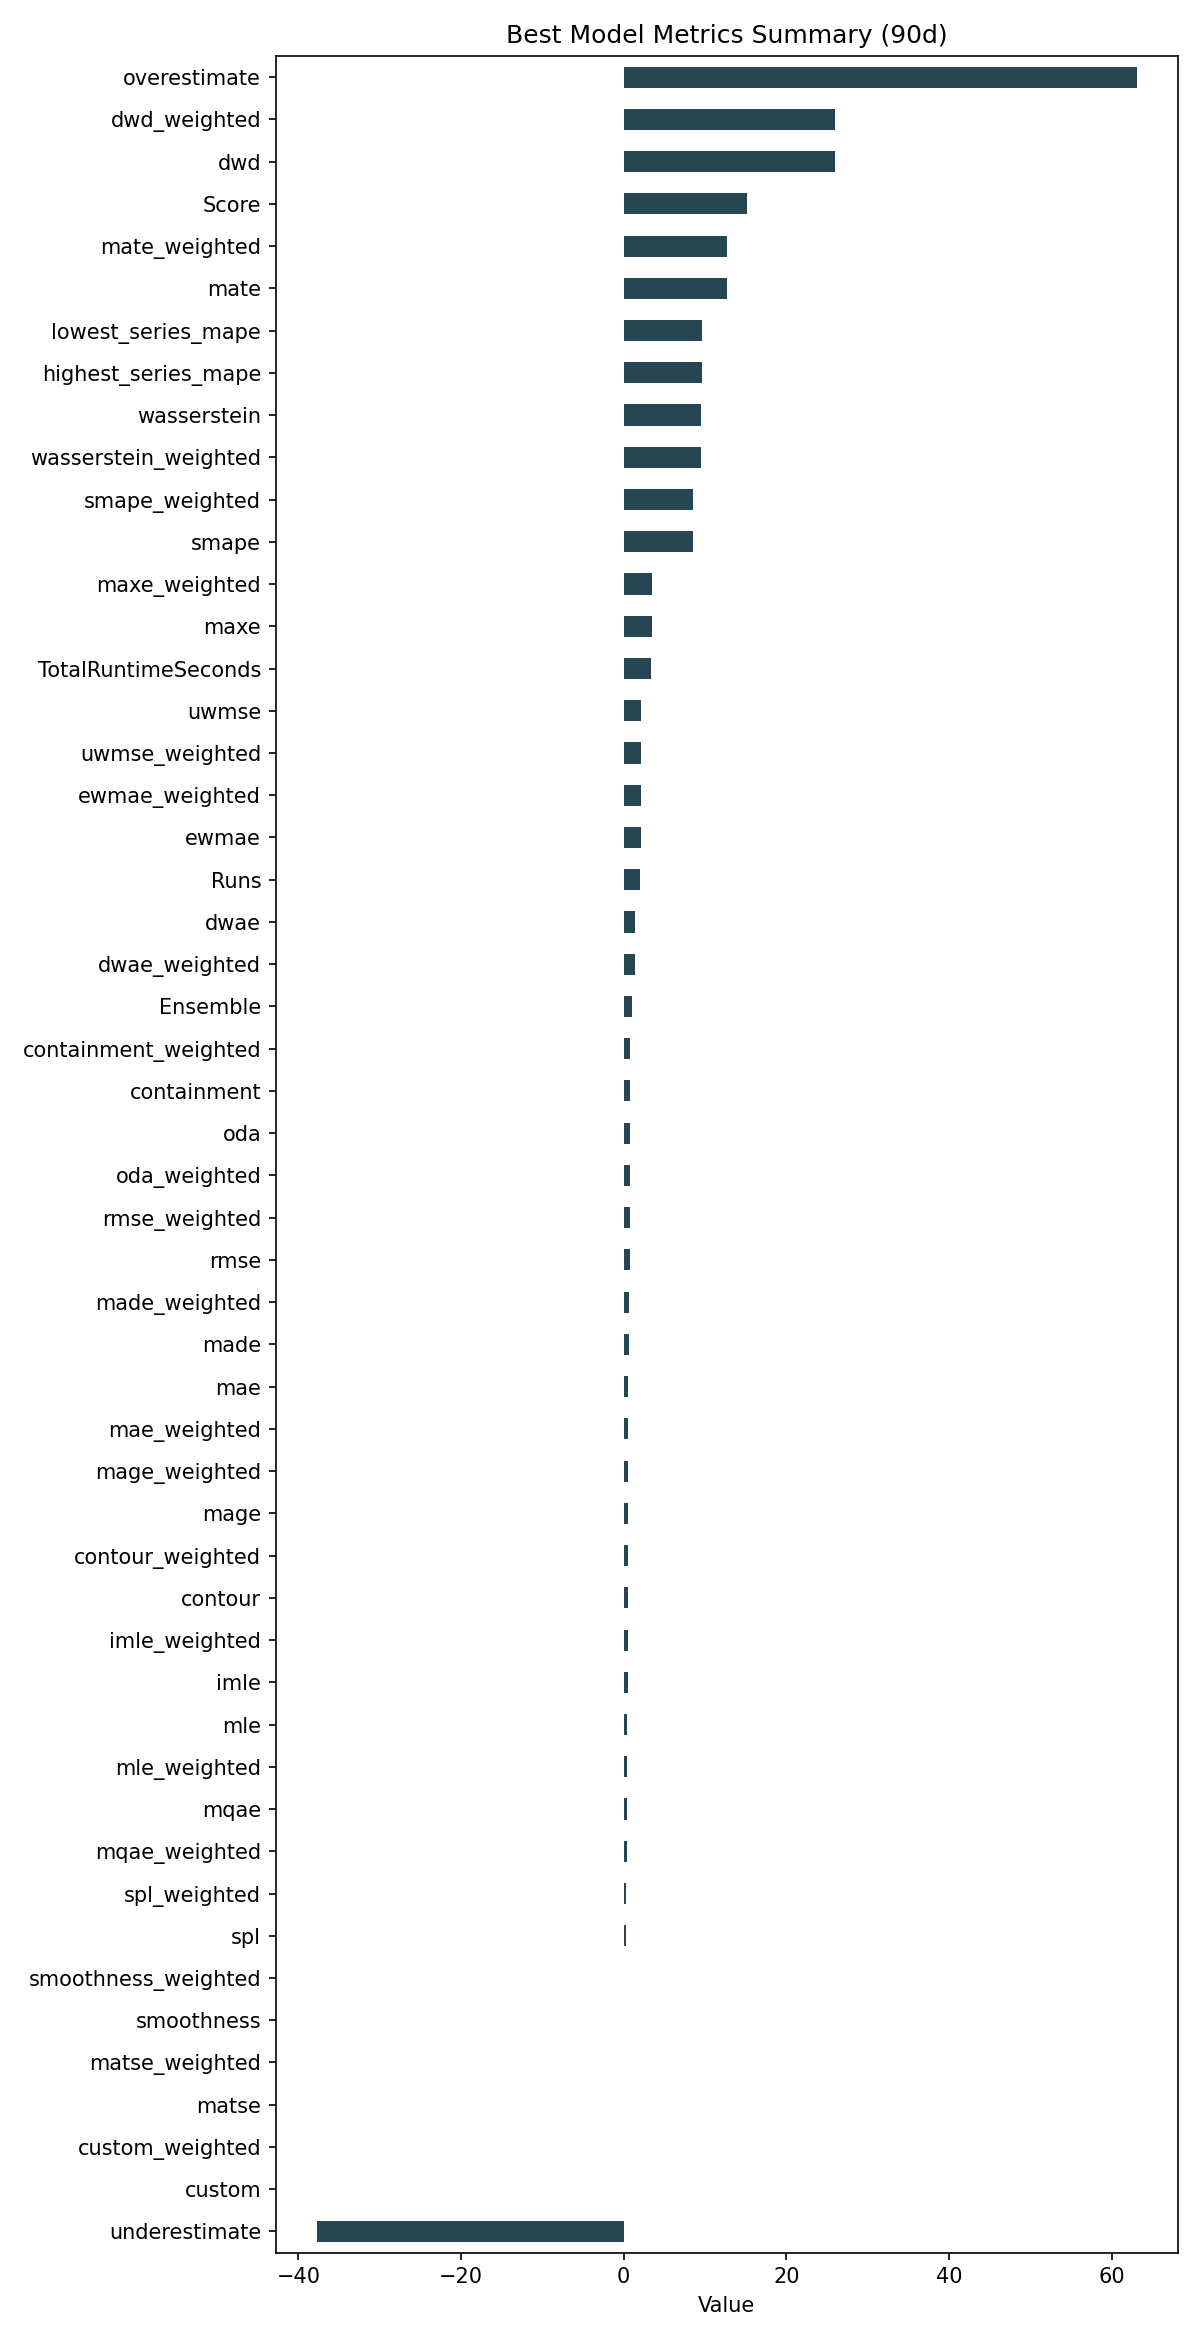

Source data for this figure (header and first rows):
ID, Model, ModelParameters, TransformationParameters, Ensemble, Runs, smape, mae, rmse, made, mage, custom, underestimate, mle, overestimate, imle, spl, containment, contour, maxe, oda, dwae, mqae, ewmae
12aa045f9dd2f31eeaedcbc7025bdbcc, Ensemble, {"model_name": "BestN", "model_count": 3…, {}, 1, 2, 8.528, 0.5601, 0.7318, 0.6124, 0.5601, 0.0, -37.74, 0.4554, 63.07, 0.5098, 0.2705, 0.8333, 0.5333, 3.442, 0.7667, 1.369, 0.3989, 2.094
